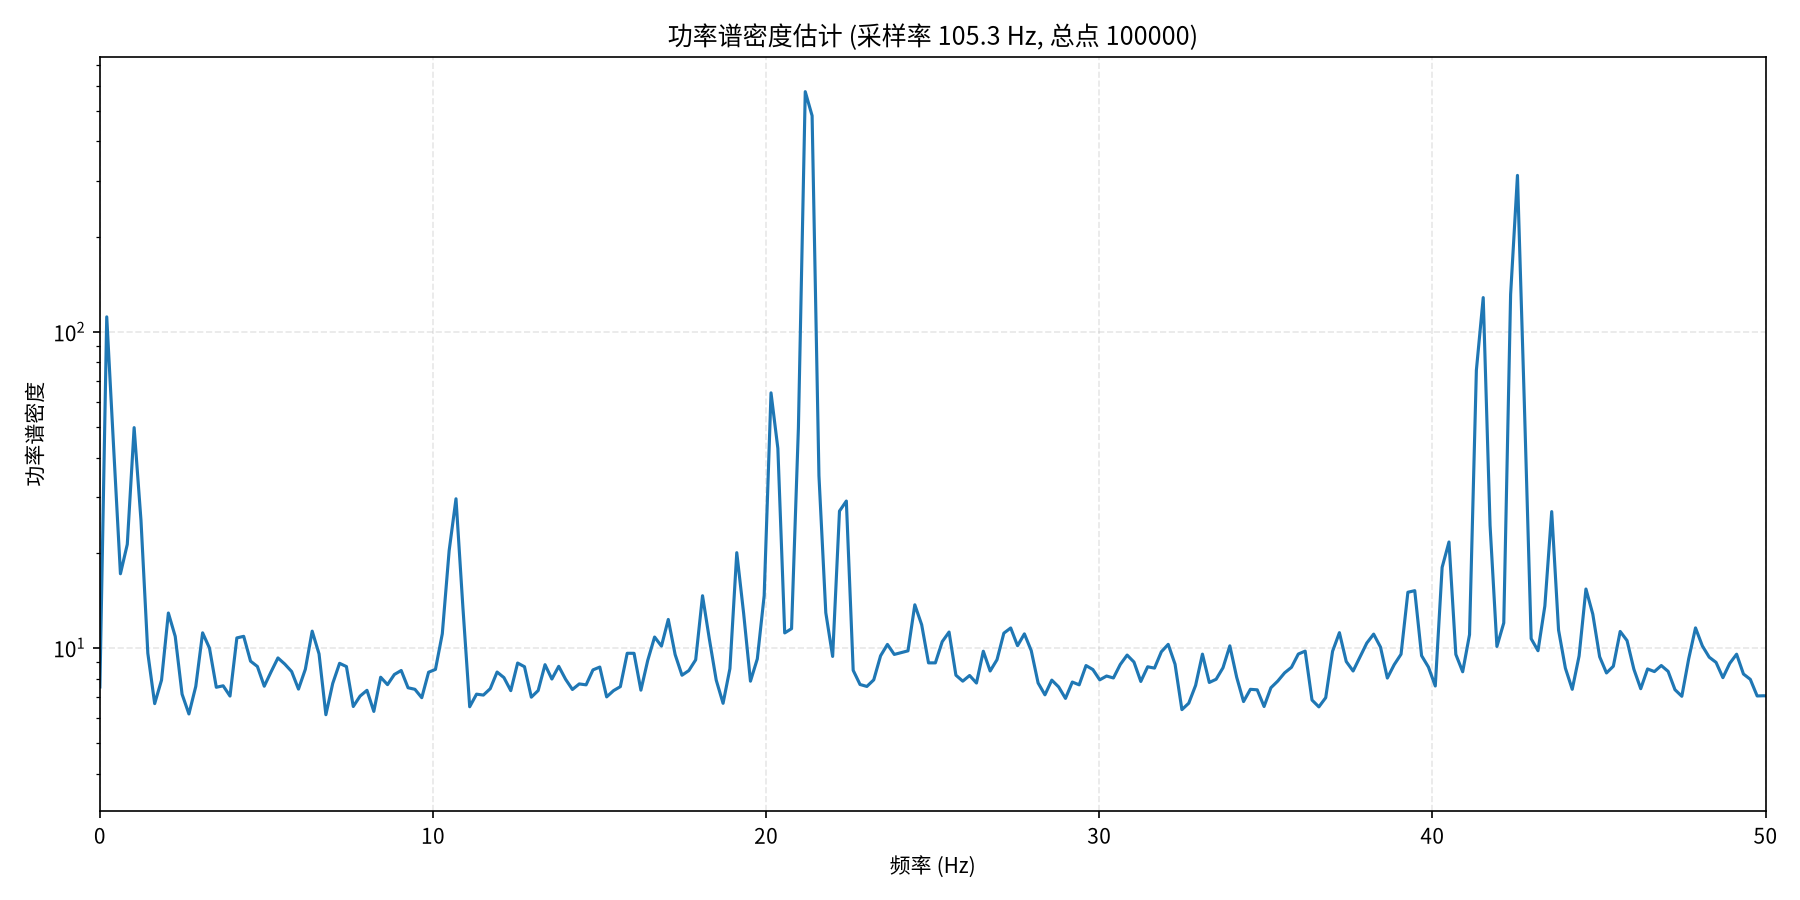

Source data for this figure (header and first rows):
频率(Hz), 功率谱密度
0.000000000000000000e+00, 7.528567314147949219e+00
2.055754297794310237e-01, 1.115326538085937500e+02
4.111508595588620474e-01, 4.330567932128906250e+01
6.167262893382930988e-01, 1.716865730285644531e+01
8.223017191177240948e-01, 2.127511024475097656e+01
1.027877148897155202e+00, 4.977398300170898438e+01
1.233452578676586198e+00, 2.533610343933105469e+01
1.439028008456017194e+00, 9.624421119689941406e+00
1.644603438235448190e+00, 6.668411731719970703e+00
1.850178868014879185e+00, 7.913588523864746094e+00
2.055754297794310403e+00, 1.290071392059326172e+01
2.261329727573741177e+00, 1.088224411010742188e+01
2.466905157353172395e+00, 7.142659664154052734e+00
2.672480587132603169e+00, 6.184545993804931641e+00
2.878056016912034387e+00, 7.557319641113281250e+00
3.083631446691465161e+00, 1.116622161865234375e+01
3.289206876470896379e+00, 9.996661186218261719e+00
3.494782306250327597e+00, 7.512013912200927734e+00
3.700357736029758371e+00, 7.592237949371337891e+00
3.905933165809189589e+00, 7.046559810638427734e+00
4.111508595588620807e+00, 1.076064872741699219e+01
4.317084025368051137e+00, 1.088619613647460938e+01
4.522659455147482355e+00, 9.085569381713867188e+00
4.728234884926913573e+00, 8.738620758056640625e+00
4.933810314706344791e+00, 7.570194721221923828e+00
5.139385744485776009e+00, 8.407958984375000000e+00
5.344961174265206338e+00, 9.301277160644531250e+00
5.550536604044637556e+00, 8.893913269042968750e+00
5.756112033824068774e+00, 8.423484802246093750e+00
5.961687463603499992e+00, 7.412368774414062500e+00
6.167262893382930322e+00, 8.563425064086914062e+00
6.372838323162361540e+00, 1.130532073974609375e+01
6.578413752941792758e+00, 9.579111099243164062e+00
6.783989182721223976e+00, 6.150758266448974609e+00
6.989564612500655194e+00, 7.724995613098144531e+00
7.195140042280085524e+00, 8.942948341369628906e+00
7.400715472059516742e+00, 8.734323501586914062e+00
7.606290901838947960e+00, 6.530862808227539062e+00
7.811866331618379178e+00, 7.045853614807128906e+00
8.017441761397810396e+00, 7.346764564514160156e+00
8.223017191177241614e+00, 6.299983978271484375e+00
8.428592620956672832e+00, 8.082615852355957031e+00
8.634168050736102273e+00, 7.656082630157470703e+00
8.839743480515533491e+00, 8.244482040405273438e+00
9.045318910294964709e+00, 8.488243103027343750e+00
9.250894340074395927e+00, 7.484712123870849609e+00
9.456469769853827145e+00, 7.401147842407226562e+00
9.662045199633258363e+00, 6.961690902709960938e+00
9.867620629412689581e+00, 8.381128311157226562e+00
1.007319605919212080e+01, 8.554516792297363281e+00
1.027877148897155202e+01, 1.108992958068847656e+01
1.048434691875098146e+01, 2.031940269470214844e+01
1.068992234853041268e+01, 2.964352416992187500e+01
1.089549777830984389e+01, 1.352503490447998047e+01
1.110107320808927511e+01, 6.518199920654296875e+00
1.130664863786870633e+01, 7.144042968750000000e+00
1.151222406764813755e+01, 7.096166610717773438e+00
1.171779949742756877e+01, 7.434979438781738281e+00
1.192337492720699998e+01, 8.393266677856445312e+00
1.212895035698643120e+01, 8.059784889221191406e+00
... 197 more rows
